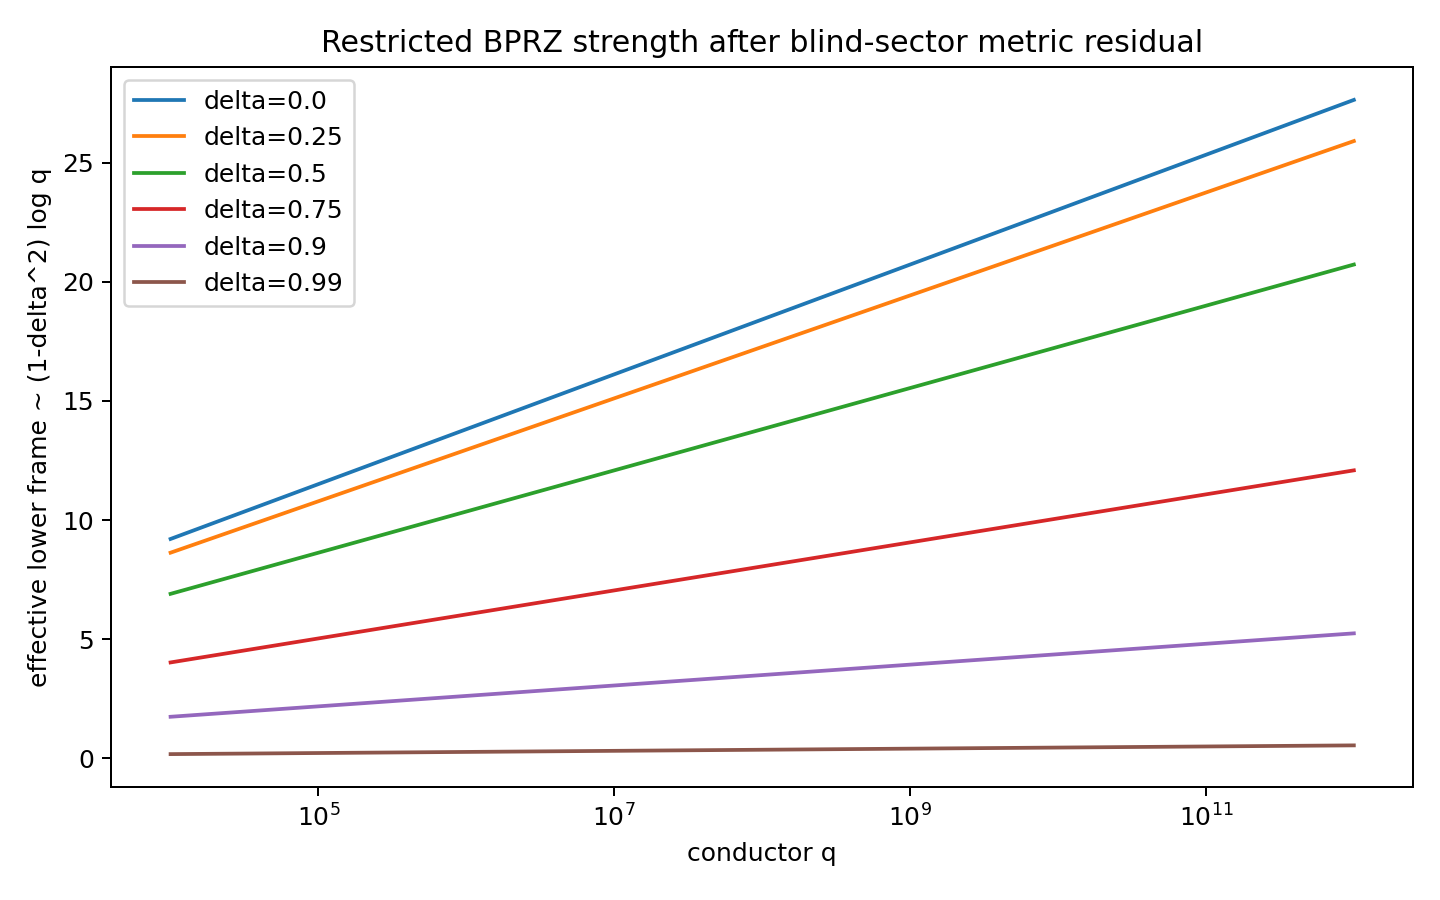

Source data for this figure (header and first rows):
q, delta, effective_gamma
10000, 0.0, 9.21
10000, 0.25, 8.635
10000, 0.5, 6.908
10000, 0.75, 4.03
10000, 0.9, 1.75
10000, 0.99, 0.1833
12626, 0.0, 9.444
12626, 0.25, 8.853
12626, 0.5, 7.083
12626, 0.75, 4.132
12626, 0.9, 1.794
12626, 0.99, 0.1879
15942, 0.0, 9.677
15942, 0.25, 9.072
15942, 0.5, 7.258
15942, 0.75, 4.234
15942, 0.9, 1.839
15942, 0.99, 0.1926
20128, 0.0, 9.91
20128, 0.25, 9.29
20128, 0.5, 7.432
20128, 0.75, 4.336
20128, 0.9, 1.883
20128, 0.99, 0.1972
25413, 0.0, 10.14
25413, 0.25, 9.509
25413, 0.5, 7.607
25413, 0.75, 4.438
25413, 0.9, 1.927
25413, 0.99, 0.2018
32087, 0.0, 10.38
32087, 0.25, 9.728
32087, 0.5, 7.782
32087, 0.75, 4.54
32087, 0.9, 1.971
32087, 0.99, 0.2065
40513, 0.0, 10.61
40513, 0.25, 9.946
40513, 0.5, 7.957
40513, 0.75, 4.642
40513, 0.9, 2.016
40513, 0.99, 0.2111
51152, 0.0, 10.84
51152, 0.25, 10.16
51152, 0.5, 8.132
51152, 0.75, 4.744
51152, 0.9, 2.06
51152, 0.99, 0.2158
64584, 0.0, 11.08
64584, 0.25, 10.38
64584, 0.5, 8.307
64584, 0.75, 4.846
64584, 0.9, 2.104
64584, 0.99, 0.2204
81544, 0.0, 11.31
81544, 0.25, 10.6
81544, 0.5, 8.482
81544, 0.75, 4.948
81544, 0.9, 2.149
81544, 0.99, 0.225
... 420 more rows
